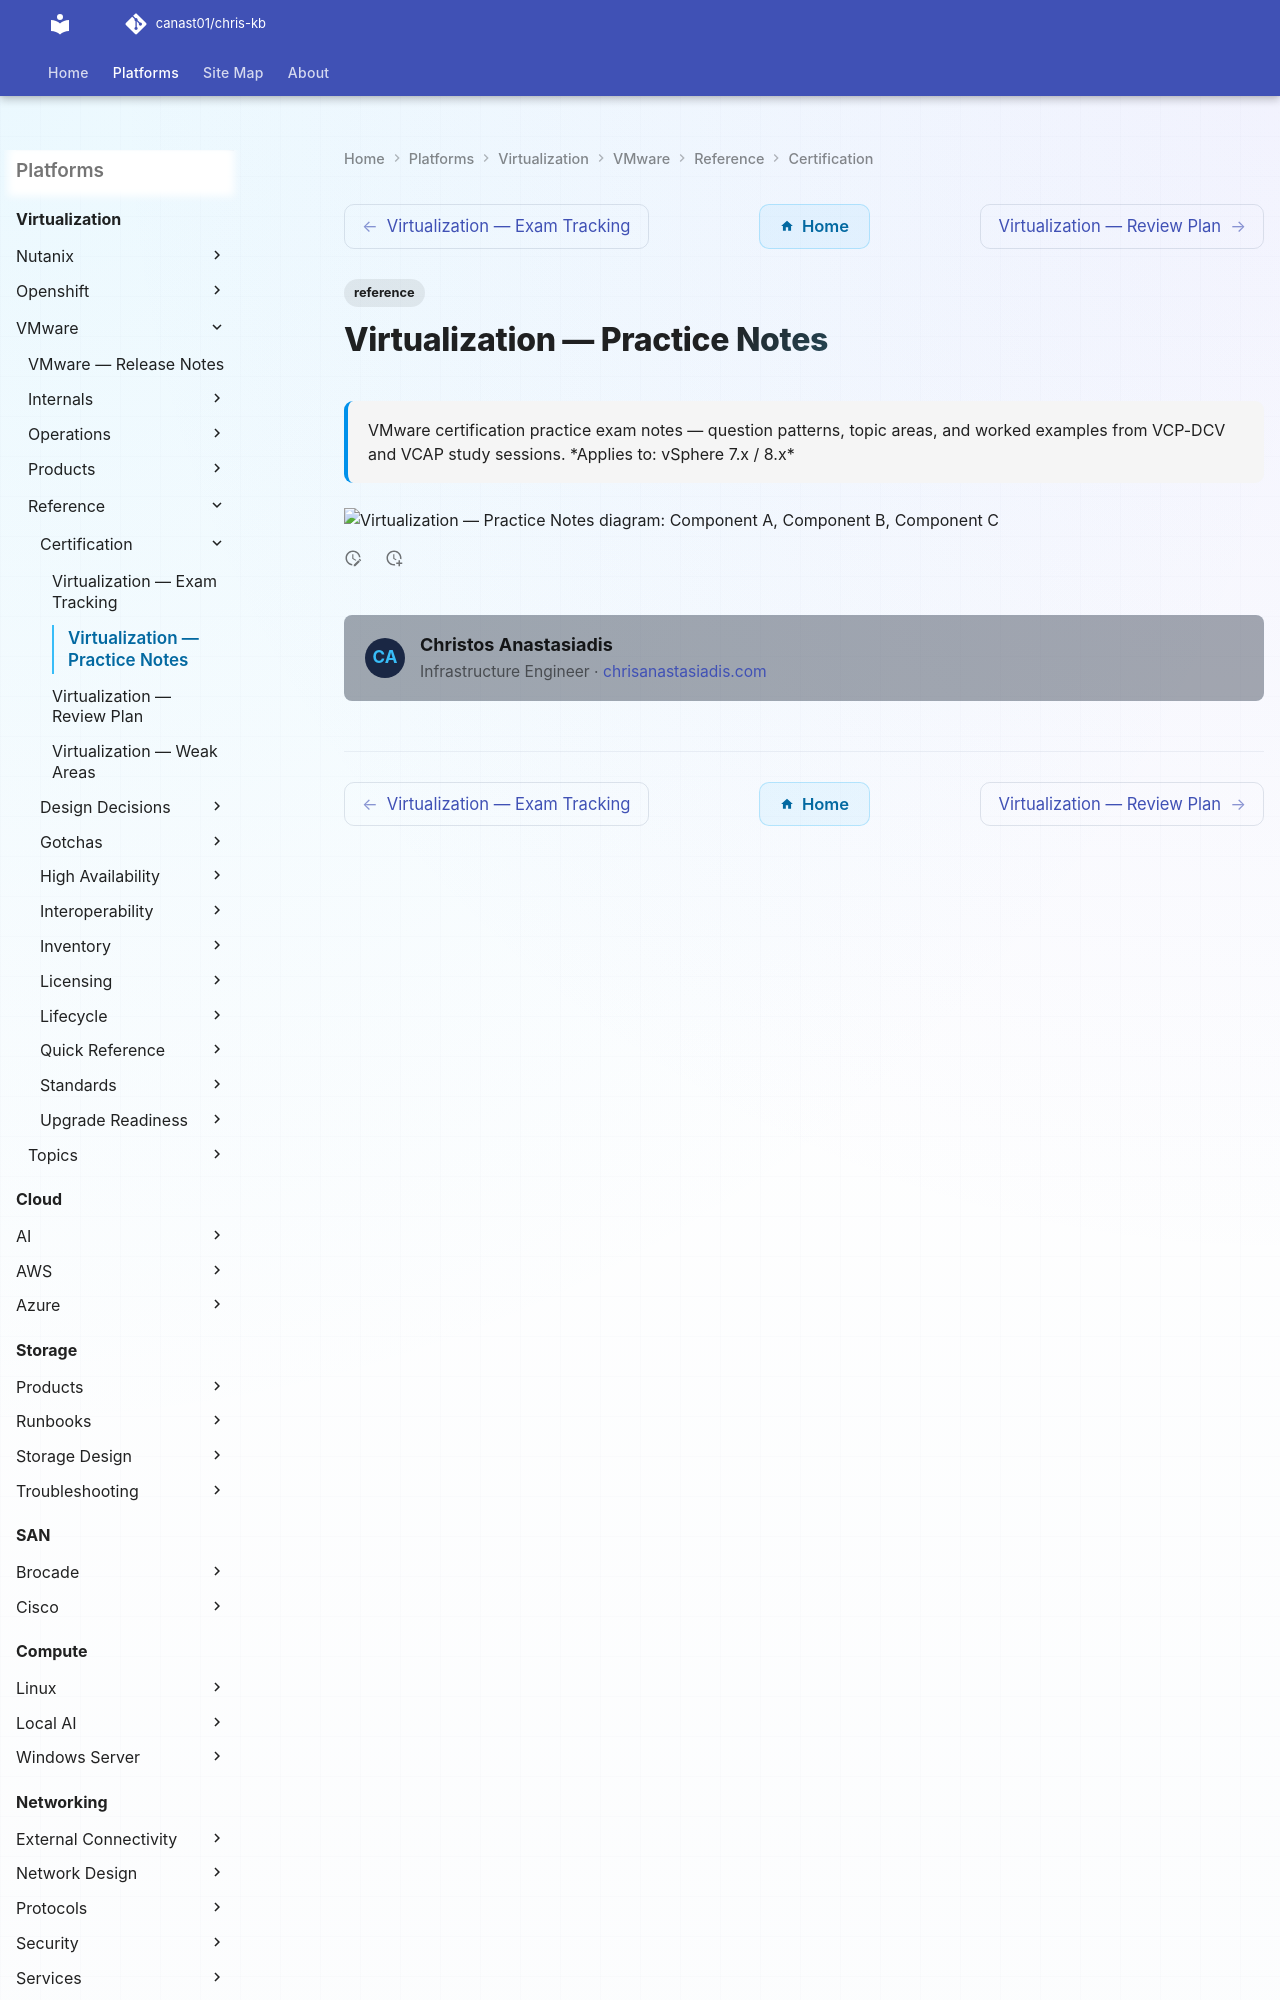

repository: canast01/chris-kb · page: virtualization/vmware/reference/certification/practice-notes/index.html · generator: mkdocs

---
tags:
  - reference
description: "VMware certification practice exam notes — question patterns, topic areas, and worked examples from VCP-DCV and VCAP study sessions."
---
# Virtualization — Practice Notes
